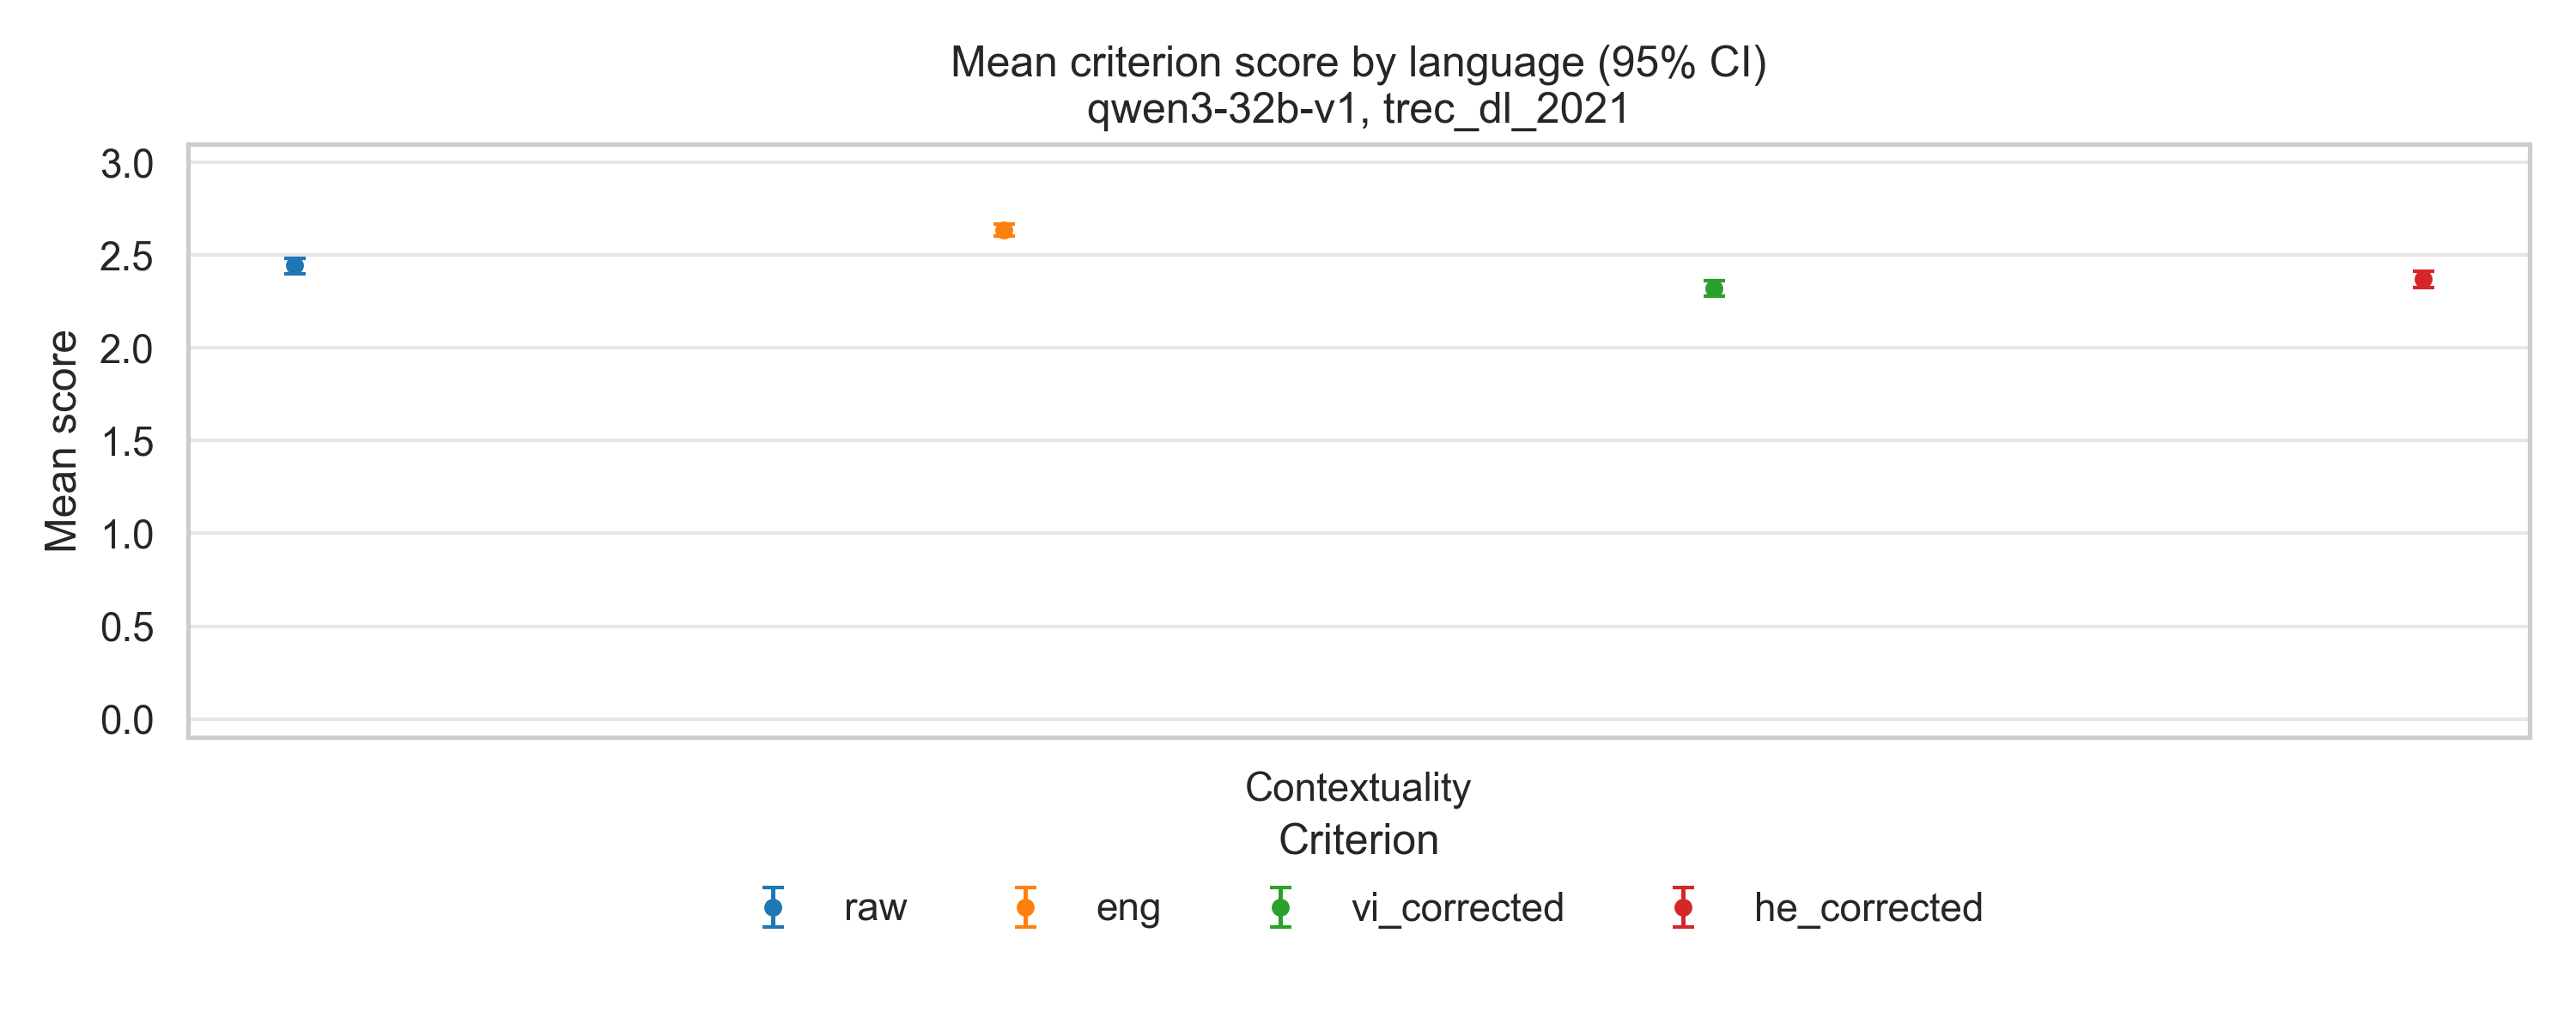

The table this chart was drawn from, first rows:
language, criterion, mean, lo, hi, n
raw, contextuality, 2.444, 2.402, 2.485, 1545
eng, contextuality, 2.637, 2.606, 2.667, 1545
vi_corrected, contextuality, 2.321, 2.279, 2.362, 1515
he_corrected, contextuality, 2.372, 2.327, 2.413, 1545
